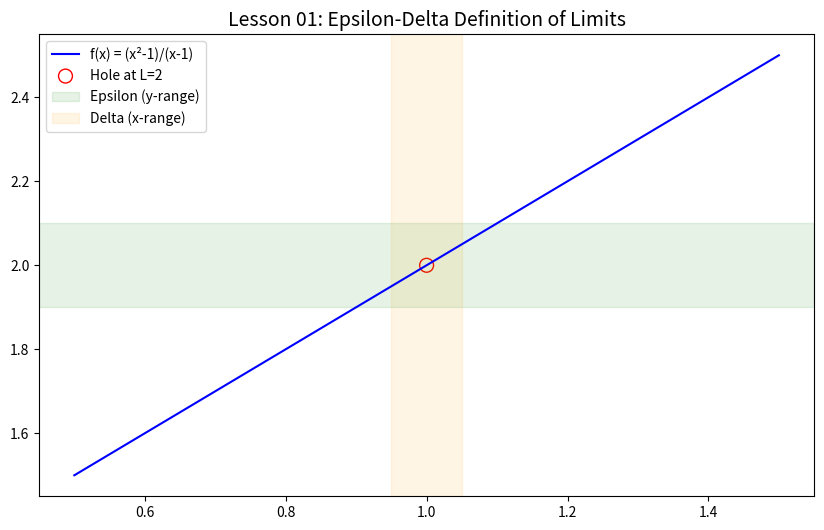

The matplotlib source for this figure: (Note: this script raises an exception after producing the figure.)
import numpy as np
import matplotlib.pyplot as plt

# f(x) = (x^2 - 1) / (x - 1) -> x=1'de delik var ama limit 2
x = np.linspace(0.5, 1.5, 100)
y = (x**2 - 1) / (x - 1)

plt.figure(figsize=(10, 6))
plt.plot(x, y, label='f(x) = (x²-1)/(x-1)', color='blue')
plt.scatter([1], [2], color='red', s=100, facecolors='none', label='Hole at L=2')

# Epsilon-Delta visualization
plt.axhspan(1.9, 2.1, alpha=0.1, color='green', label='Epsilon (y-range)')
plt.axvspan(0.95, 1.05, alpha=0.1, color='orange', label='Delta (x-range)')

plt.title("Lesson 01: Epsilon-Delta Definition of Limits", fontsize=14)
plt.legend()
plt.savefig('assets/01_limit_epsilon.png')
plt.show()
